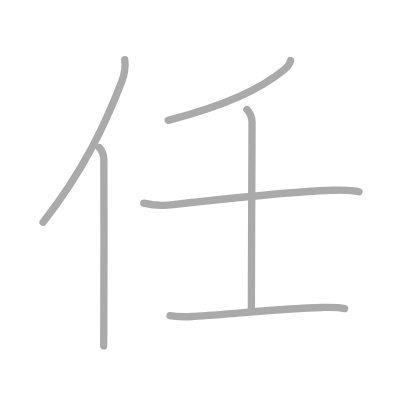
t = 0.00 s
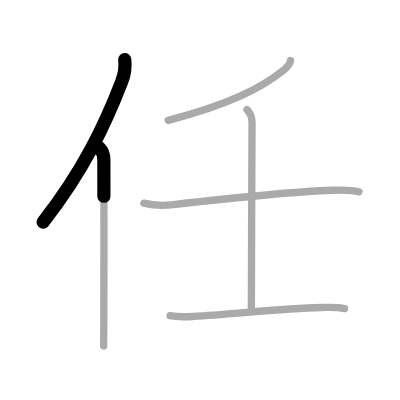
t = 1.25 s
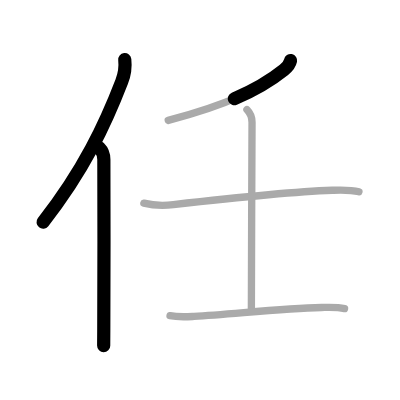
t = 2.50 s
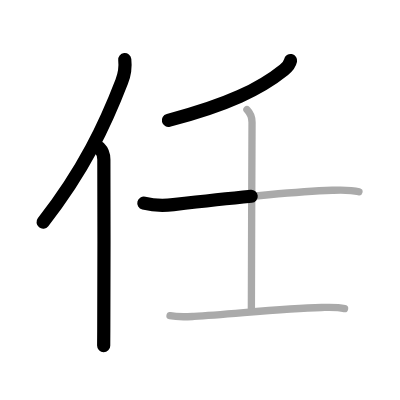
t = 3.50 s
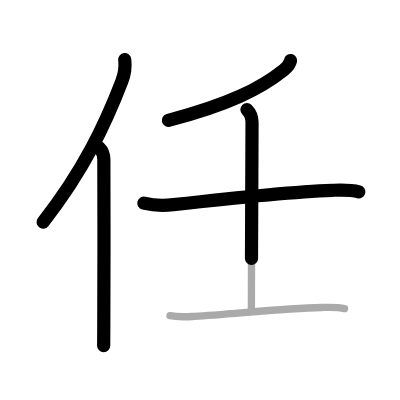
t = 4.75 s
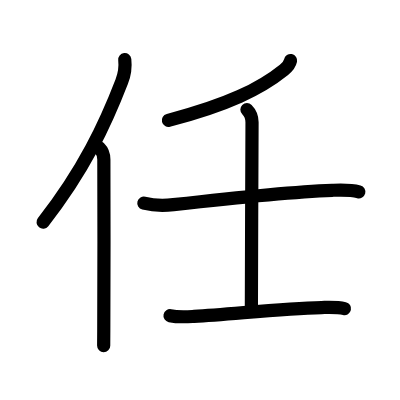
t = 6.00 s

The animated SVG that drew these frames (rendered in a browser with its animation timeline set to each time). Animation: 6 SMIL elements (animate=6); one cycle of 6.00 s.

<?xml version="1.0" standalone="no"?>
<!DOCTYPE svg PUBLIC "-//W3C//DTD SVG 1.1//EN"   "http://www.w3.org/Graphics/SVG/1.1/DTD/svg11.dtd">
<svg width="400px" height="400px"  version="1.1" xmlns="http://www.w3.org/2000/svg">
  <defs>
    <marker id="Triangle" viewBox="0 0 10 10" refX="0" refY="5" markerUnits="strokeWidth" markerWidth="3" style="stroke-opacity:0%;fill:#aaaaaa;" markerHeight="2" orient="auto">
      <path d="M 0 0 L 10 5 L 0 10 z" />
    </marker>
    
    <marker id="Arrow" viewBox="0 0 10 10" refX="5" refY="5" markerUnits="strokeWidth" markerWidth="1.8" style="stroke-opacity:0%;fill:#770000;" markerHeight="2" orient="auto">
      <path d="M 0 4 L 6 4 L 4 1 L 10 5 L 4 9 L 6 6 L 0 6 z" />
        <circle cx="5" cy="5" r="5" />
      </marker>
    
    <marker id="TriangleRed" viewBox="0 0 10 10" refX="0" refY="5" markerUnits="strokeWidth" markerWidth="3" style="stroke-opacity:0%;fill:#CC0000;" markerHeight="2" orient="auto">
      <path d="M 0 0 L 10 5 L 0 10 z" />
    </marker>
    
    <marker id="ArrowRed" viewBox="0 0 10 10" refX="5" refY="5" markerUnits="strokeWidth" markerWidth="1.8" style="stroke-opacity:0%;fill:#CC0000;" markerHeight="2" orient="auto">
      <path d="M 0 4 L 6 4 L 4 1 L 10 5 L 4 9 L 6 6 L 0 6 z" />
        <circle cx="5" cy="5" r="5" />
      </marker>
    
  </defs>
  
  <path style="fill:#ffffff; fill-opacity:100%; fill-rule:evenodd; stroke-width:0;" d="M 0 0 L 400px 0 L 400px 400px L 0 400px L 0 0" />

  <g transform="scale(3.6697247706422 3.6697247706422)">
<path style="fill:none; fill-opacity:0%; fill-rule:evenodd; stroke:#aaaaaa; stroke-opacity:100%; stroke-width: 1.5pt; stroke-linejoin:round; stroke-linecap:round;" d="M34 16.25c0.24 2.13-0.11 4.16-0.83 6c-4.43 11.5-10.31 24.11-21.43 38.29"></path>
<path style="fill:none; fill-opacity:0%; fill-rule:evenodd; stroke:#aaaaaa; stroke-opacity:100%; stroke-width: 1.5pt; stroke-linejoin:round; stroke-linecap:round;" d="M27.03 40.25c0.73 0.73 1.27 1.85 1.27 3.24c0 11.45 0.1 35.22-0.02 46.01c-0.02 1.95-0.03 3.57-0.03 4.75"></path>
<path style="fill:none; fill-opacity:0%; fill-rule:evenodd; stroke:#aaaaaa; stroke-opacity:100%; stroke-width: 1.5pt; stroke-linejoin:round; stroke-linecap:round;" d="M79.18 16.5c-0.18 0.88-1.17 2.03-1.8 2.53c-6.45 5.19-15.29 9.54-31.54 13.78"></path>
<path style="fill:none; fill-opacity:0%; fill-rule:evenodd; stroke:#aaaaaa; stroke-opacity:100%; stroke-width: 1.5pt; stroke-linejoin:round; stroke-linecap:round;" d="M39.2 55.35c2.55 0.65 5.73 0.69 8.06 0.42c12.24-1.4 30.92-3.48 43.25-3.92c2.44-0.09 4.92-0.22 7.3 0.42"></path>
<path style="fill:none; fill-opacity:0%; fill-rule:evenodd; stroke:#aaaaaa; stroke-opacity:100%; stroke-width: 1.5pt; stroke-linejoin:round; stroke-linecap:round;" d="M67.29 29.86c0.86 0.86 1.39 2.26 1.39 3.46c0 0.93-0.18 42.18-0.18 50.73"></path>
<path style="fill:none; fill-opacity:0%; fill-rule:evenodd; stroke:#aaaaaa; stroke-opacity:100%; stroke-width: 1.5pt; stroke-linejoin:round; stroke-linecap:round;" d="M46.33 86.03c2.3 0.47 4.54 0.3 6.56 0.19c10.35-0.58 23.95-2.19 34.72-2.42c2.08-0.04 4.23-0.17 6.28 0.3"></path>

<path style="fill:none; fill-opacity:0%; fill-rule:evenodd; stroke:#000000; stroke-opacity:100%; stroke-width: 2.7pt; stroke-linejoin:round; stroke-linecap:round;" d="M34 16.25c0.24 2.13-0.11 4.16-0.83 6c-4.43 11.5-10.31 24.11-21.43 38.29" pathLength="100" stroke-dashoffset="100" stroke-dasharray="100 105"><animate id="dashAnim1" attributeName="stroke-dashoffset" from="100" to="0" dur="1s" calcMode="linear" fill="freeze"/></path>
<path style="fill:none; fill-opacity:0%; fill-rule:evenodd; stroke:#000000; stroke-opacity:100%; stroke-width: 2.7pt; stroke-linejoin:round; stroke-linecap:round;" d="M27.03 40.25c0.73 0.73 1.27 1.85 1.27 3.24c0 11.45 0.1 35.22-0.02 46.01c-0.02 1.95-0.03 3.57-0.03 4.75" pathLength="100" stroke-dashoffset="100" stroke-dasharray="100 105"><animate id="dashAnim2" attributeName="stroke-dashoffset" from="100" to="0" dur="1s" calcMode="linear" begin="dashAnim1.end" fill="freeze"/></path>
<path style="fill:none; fill-opacity:0%; fill-rule:evenodd; stroke:#000000; stroke-opacity:100%; stroke-width: 2.7pt; stroke-linejoin:round; stroke-linecap:round;" d="M79.18 16.5c-0.18 0.88-1.17 2.03-1.8 2.53c-6.45 5.19-15.29 9.54-31.54 13.78" pathLength="100" stroke-dashoffset="100" stroke-dasharray="100 105"><animate id="dashAnim3" attributeName="stroke-dashoffset" from="100" to="0" dur="1s" calcMode="linear" begin="dashAnim2.end" fill="freeze"/></path>
<path style="fill:none; fill-opacity:0%; fill-rule:evenodd; stroke:#000000; stroke-opacity:100%; stroke-width: 2.7pt; stroke-linejoin:round; stroke-linecap:round;" d="M39.2 55.35c2.55 0.65 5.73 0.69 8.06 0.42c12.24-1.4 30.92-3.48 43.25-3.92c2.44-0.09 4.92-0.22 7.3 0.42" pathLength="100" stroke-dashoffset="100" stroke-dasharray="100 105"><animate id="dashAnim4" attributeName="stroke-dashoffset" from="100" to="0" dur="1s" calcMode="linear" begin="dashAnim3.end" fill="freeze"/></path>
<path style="fill:none; fill-opacity:0%; fill-rule:evenodd; stroke:#000000; stroke-opacity:100%; stroke-width: 2.7pt; stroke-linejoin:round; stroke-linecap:round;" d="M67.29 29.86c0.86 0.86 1.39 2.26 1.39 3.46c0 0.93-0.18 42.18-0.18 50.73" pathLength="100" stroke-dashoffset="100" stroke-dasharray="100 105"><animate id="dashAnim5" attributeName="stroke-dashoffset" from="100" to="0" dur="1s" calcMode="linear" begin="dashAnim4.end" fill="freeze"/></path>
<path style="fill:none; fill-opacity:0%; fill-rule:evenodd; stroke:#000000; stroke-opacity:100%; stroke-width: 2.7pt; stroke-linejoin:round; stroke-linecap:round;" d="M46.33 86.03c2.3 0.47 4.54 0.3 6.56 0.19c10.35-0.58 23.95-2.19 34.72-2.42c2.08-0.04 4.23-0.17 6.28 0.3" pathLength="100" stroke-dashoffset="100" stroke-dasharray="100 105"><animate id="dashAnim6" attributeName="stroke-dashoffset" from="100" to="0" dur="1s" calcMode="linear" begin="dashAnim5.end" fill="freeze"/></path>

</g>

</svg>  
          
